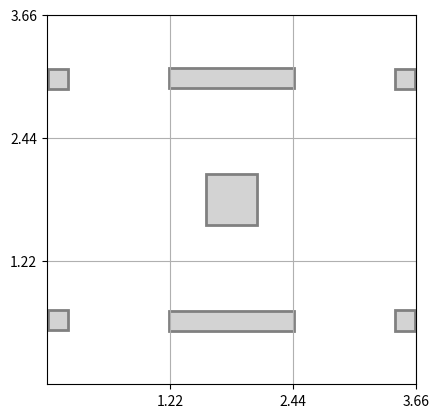

The script that saved this image:
import matplotlib.pyplot as plt
import matplotlib.patches as patches
import numpy as np

field_side = 3.66

def base_plot():
    fig, ax = plt.subplots()
    # ax.set_title("VEX 12x12 ft Competition Field")

    ax.set_xlim(0, field_side)
    ax.set_ylim(0, field_side)
    ax.set_aspect('equal', adjustable='box')

    ticks = [field_side/3, 2*field_side/3, field_side]
    ax.set_xticks(ticks)
    ax.set_yticks(ticks)

    show_field_elements(ax)

    ax.grid(True)
    plt.show()

def transform_coords_center(x, y, xw, yh):
    field = 3.66
    c = field / 2
    mx =  y + c - (xw/2)
    my = -x + c - (yh/2)
    return (mx, my)

def show_field_elements(ax):
    center = field_side / 2

    # center goal
    center_goal = patches.Rectangle((center - 0.25, center - 0.25),0.5, 0.5, linewidth=2, edgecolor='gray', facecolor='lightgray')
    ax.add_patch(center_goal)

    # add loaders
    loaders = [(1.19, -1.72), (-1.19, -1.72), (-1.19, 1.72), (1.199, 1.72)]
    for loader in loaders:
        loader_c = transform_coords_center(loader[0], loader[1], 0.20, 0.20)
        loader = patches.Rectangle(loader_c, 0.20, 0.20, linewidth=2, edgecolor='gray', facecolor='lightgray')
        ax.add_patch(loader)

    # long goals
    long_goals = [(-1.20, 0), (1.20, 0)]
    for goal in long_goals:
        goal_coords = transform_coords_center(goal[0], goal[1], 1.239, 0.20)
        goals = patches.Rectangle(goal_coords, 1.239, 0.20, linewidth=2, edgecolor='gray', facecolor='lightgray')
        ax.add_patch(goals)

    # park_zones = [(0, 1.44), (0, -1.44)]
    # for zone in park_zones:
    #     zone_coords = transform_coords_center(zone[0], zone[1], 0.32, 0.32)
    #     zones = patches.Rectangle(zone_coords, 0.32, 0.32, linewidth=4, edgecolor='gray', facecolor='white')
    #     ax.add_patch(zones)
    
base_plot()
